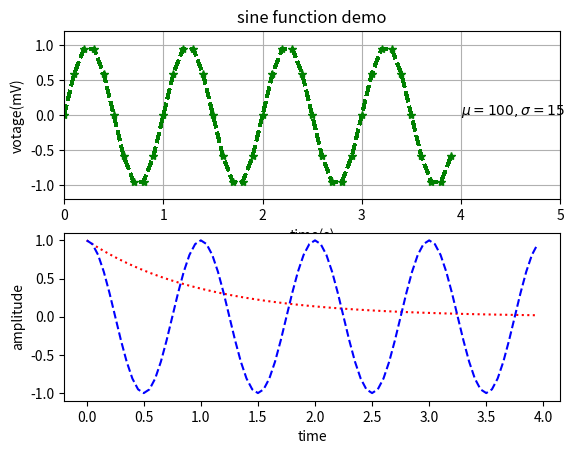
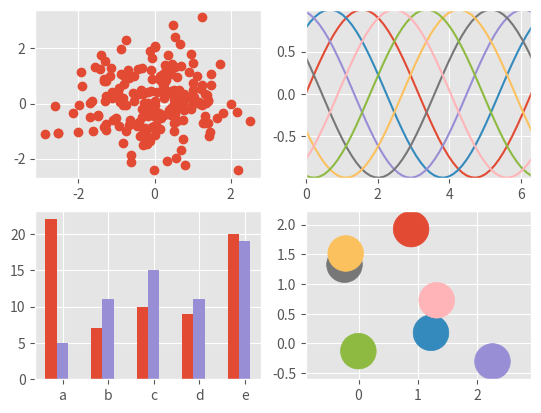

Source code (Python) for these figures, in order:
import matplotlib.pyplot as plt
import numpy as np  # 导入包

t1 = np.arange(0.0, 4.0, 0.1)
t2 = np.arange(0.0, 4.0, 0.05)  # 准备一些数据

fig = plt.figure()  # 准备好这张纸，并把句柄传给fig
ax1 = fig.add_subplot(211)  # 使用句柄fig添加一个子图
line1, = plt.plot(t1, np.sin(2 * np.pi * t1), '--*')  # 绘图，将句柄返给line1
plt.title('sine function demo')
plt.xlabel('time(s)')
plt.ylabel('votage(mV)')
plt.xlim([0.0, 5.0])
plt.ylim([-1.2, 1.2])
plt.grid('on')

plt.setp(line1, lw=2, c='g')  # 通过setp函数，设置句柄为line1的线的属性，c是color的简写
line1.set_antialiased(False)  # 通过line1句柄的set_*属性设置line1的属性
plt.text(4, 0, '$\mu=100,\\sigma=15$')  # 添加text，注意，它能接受LaTeX哟！

ax2 = fig.add_subplot(212)
plt.plot(t2, np.exp(-t2), ':r')

plt.plot(t2, np.cos(2 * np.pi * t2), '--b')

plt.xlabel('time')
plt.ylabel('amplitude')
plt.show()

## sample 2
"""
==================
ggplot style sheet
==================

This example demonstrates the "ggplot" style, which adjusts the style to
emulate ggplot_ (a popular plotting package for R_).

These settings were shamelessly stolen from [1]_ (with permission).

.. [1] http://www.huyng.com/posts/sane-color-scheme-for-matplotlib/

.. _ggplot: http://ggplot2.org/
.. _R: https://www.r-project.org/

"""
import numpy as np
import matplotlib.pyplot as plt

plt.style.use('ggplot')

fig, axes = plt.subplots(ncols=2, nrows=2)
ax1, ax2, ax3, ax4 = axes.ravel()

# scatter plot (Note: `plt.scatter` doesn't use default colors)
x, y = np.random.normal(size=(2, 200))
ax1.plot(x, y, 'o')

# sinusoidal lines with colors from default color cycle
L = 2*np.pi
x = np.linspace(0, L)
ncolors = len(plt.rcParams['axes.prop_cycle'])
shift = np.linspace(0, L, ncolors, endpoint=False)
for s in shift:
    ax2.plot(x, np.sin(x + s), '-')
ax2.margins(0)

# bar graphs
x = np.arange(5)
y1, y2 = np.random.randint(1, 25, size=(2, 5))
width = 0.25
ax3.bar(x, y1, width)
ax3.bar(x + width, y2, width,
        color=list(plt.rcParams['axes.prop_cycle'])[2]['color'])
ax3.set_xticks(x + width)
ax3.set_xticklabels(['a', 'b', 'c', 'd', 'e'])

# circles with colors from default color cycle
for i, color in enumerate(plt.rcParams['axes.prop_cycle']):
    xy = np.random.normal(size=2)
    ax4.add_patch(plt.Circle(xy, radius=0.3, color=color['color']))
ax4.axis('equal')
ax4.margins(0)

plt.show()